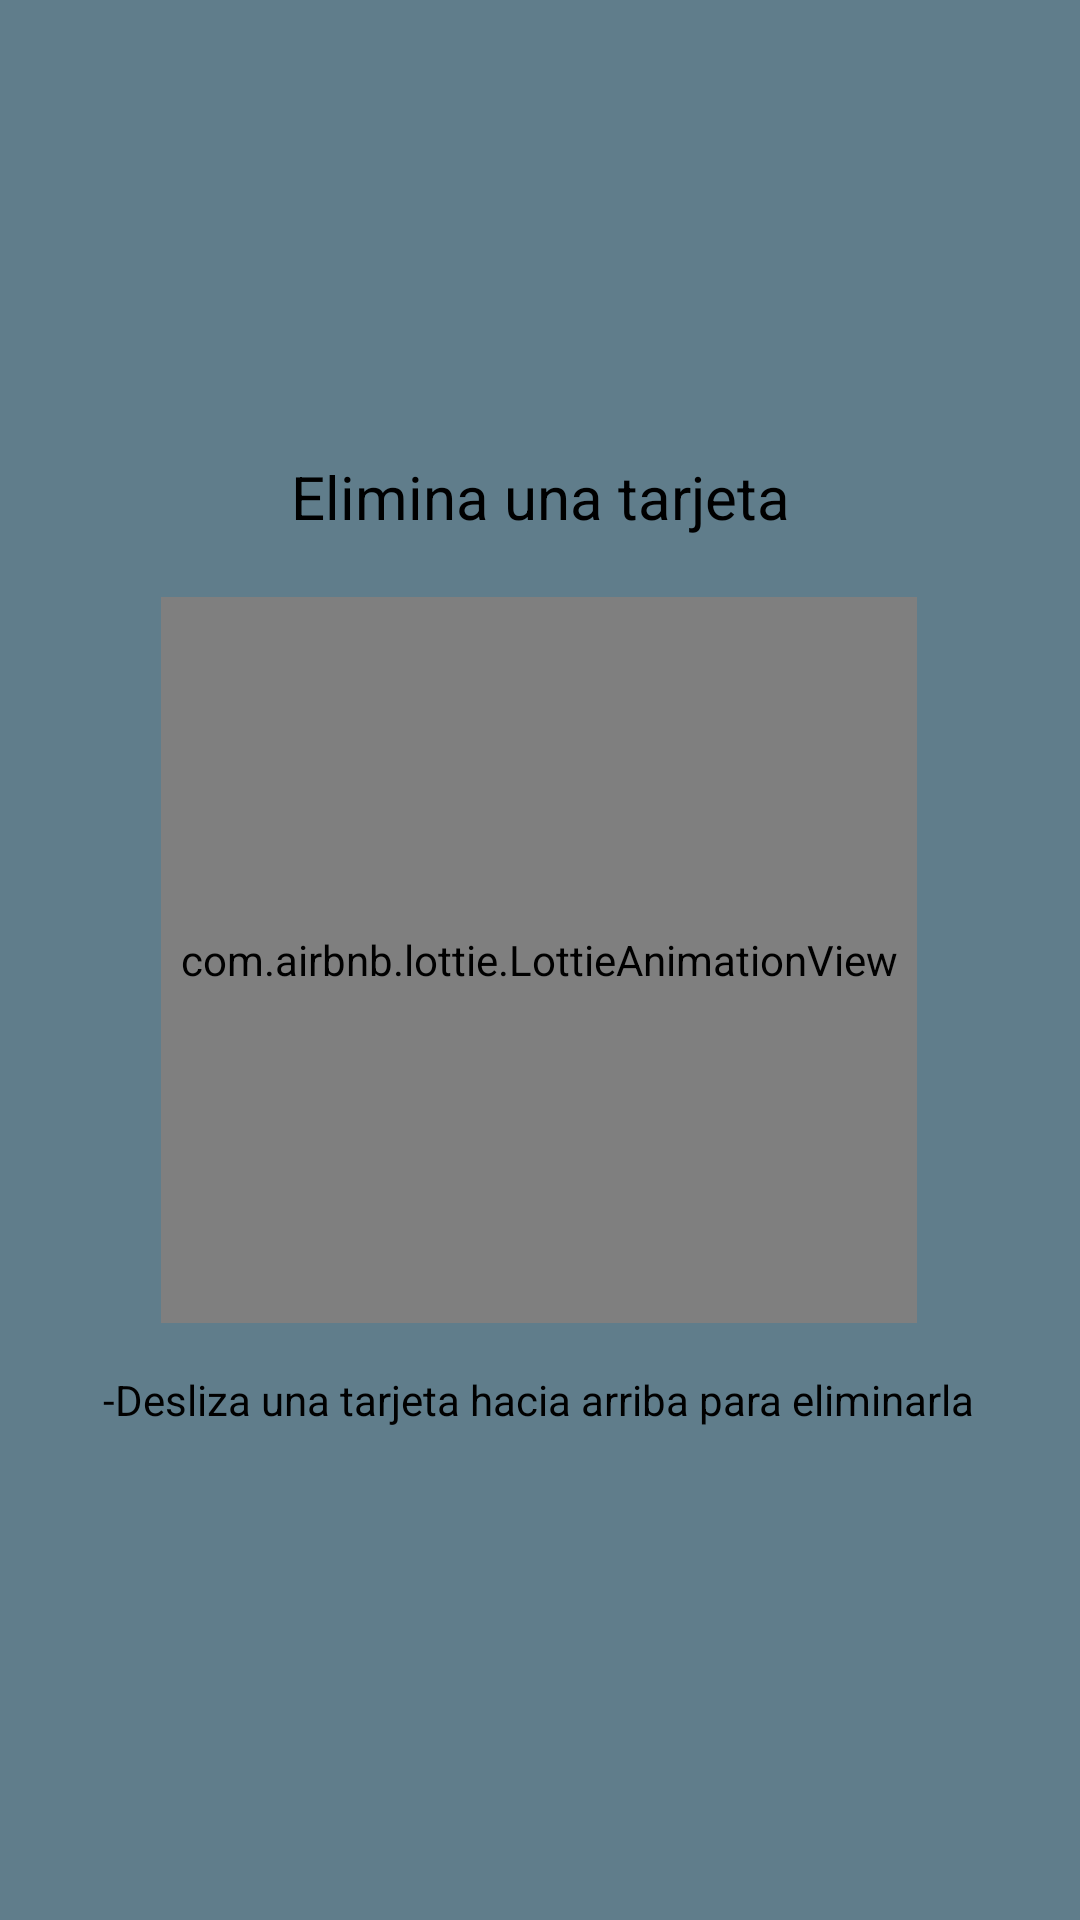

Here is an Android app screen rendered from its layout file. Give the layout XML and the strings, colors and styles it references.
<!-- AndroidManifest.xml: application theme Theme.TqlSaldoCentro -->
<!-- res/layout/tutorial_delete_tarjeta.xml -->
<?xml version="1.0" encoding="utf-8"?>
<androidx.constraintlayout.widget.ConstraintLayout
    xmlns:android="http://schemas.android.com/apk/res/android"
    xmlns:app="http://schemas.android.com/apk/res-auto"
    xmlns:tools="http://schemas.android.com/tools"
    android:layout_width="match_parent"
    android:layout_height="match_parent"
    android:background="@drawable/blue_gradient">


    <com.airbnb.lottie.LottieAnimationView
        android:id="@+id/loading_animation"
        android:layout_width="252dp"
        android:layout_height="242dp"

        android:layout_marginTop="20dp"
        app:layout_constraintEnd_toEndOf="parent"
        app:layout_constraintHorizontal_bias="0.496"
        app:layout_constraintStart_toStartOf="parent"
        app:layout_constraintTop_toBottomOf="@+id/textView8"
        app:lottie_autoPlay="true"
        app:lottie_fileName="swipecardup.json"
        app:lottie_loop="true" />

    <TextView
        android:id="@+id/textView8"
        android:layout_width="wrap_content"
        android:layout_height="wrap_content"
        android:layout_marginTop="152dp"
        android:text="Elimina una tarjeta"
        android:textColor="@color/black"
        android:textSize="20sp"
        app:layout_constraintEnd_toEndOf="parent"
        app:layout_constraintStart_toStartOf="parent"
        app:layout_constraintTop_toTopOf="parent" />

    <TextView
        android:id="@+id/textView9"
        android:layout_width="wrap_content"
        android:layout_height="wrap_content"
        android:layout_marginTop="16dp"
        android:text="-Desliza una tarjeta hacia arriba para eliminarla"
        android:textColor="@color/black"
        app:layout_constraintEnd_toEndOf="@+id/loading_animation"
        app:layout_constraintStart_toStartOf="@+id/loading_animation"
        app:layout_constraintTop_toBottomOf="@+id/loading_animation" />

    <ImageView
        android:id="@+id/imageView2"
        android:layout_width="wrap_content"
        android:layout_height="wrap_content"
        android:layout_marginEnd="8dp"
        app:layout_constraintEnd_toStartOf="@+id/textView8"
        app:layout_constraintTop_toTopOf="@+id/textView8"
        app:srcCompat="@drawable/ic_baseline_delete" />


</androidx.constraintlayout.widget.ConstraintLayout>
<!-- resources referenced by this layout -->
<resources>
  <color name="black">#FF000000</color>
  <!-- drawable blue_gradient (drawable) -->
  <?xml version="1.0" encoding="utf-8"?>
  <shape
      xmlns:android="http://schemas.android.com/apk/res/android"
      android:shape="rectangle">
      <gradient
          android:startColor="@color/griscity"
          android:endColor="@color/griscity"
          android:angle="315"
          />
  </shape>
  <style name="Theme.TqlSaldoCentro" parent="Theme.MaterialComponents.DayNight.DarkActionBar">
          
          <item name="colorPrimary">@color/colorPrimary</item>
          <item name="colorPrimaryVariant">@color/colorPrimaryDark</item>
          <item name="colorOnPrimary">@color/colorAccent</item>
          
          <item name="colorSecondary">@color/teal_200</item>
          <item name="colorSecondaryVariant">@color/teal_700</item>
          <item name="colorOnSecondary">@color/black</item>
          
          <item name="android:statusBarColor" tools:targetApi="l">?attr/colorPrimaryVariant</item>
          
      </style>
  <color name="griscity">#607d8b</color>
  <color name="colorPrimary">#ff1744</color>
  <color name="colorPrimaryDark">#c4001d</color>
  <color name="colorAccent">#ff616f</color>
  <color name="teal_200">#ff616f</color>
  <color name="teal_700">#ff616f</color>
</resources>
